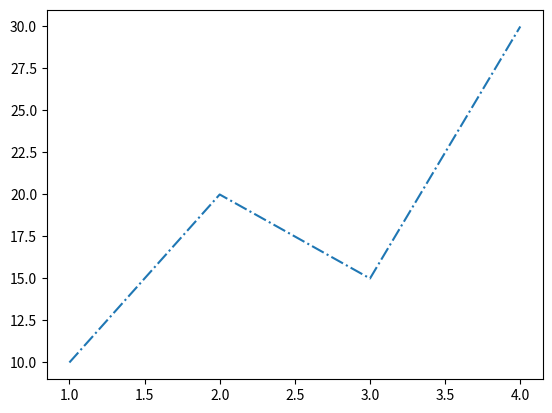

Recreate this plot in Python.
# === CHANGE LINE STYLE ===
import matplotlib.pyplot as plt

x = [1,2,3,4]
y = [10,20,15,30]

plt.plot(x,y, linestyle="-.")
# "-" -> Solid
# "--" -> Dashed
# ":" -> Doted
# "-." -> Dash-dot

plt.show()
